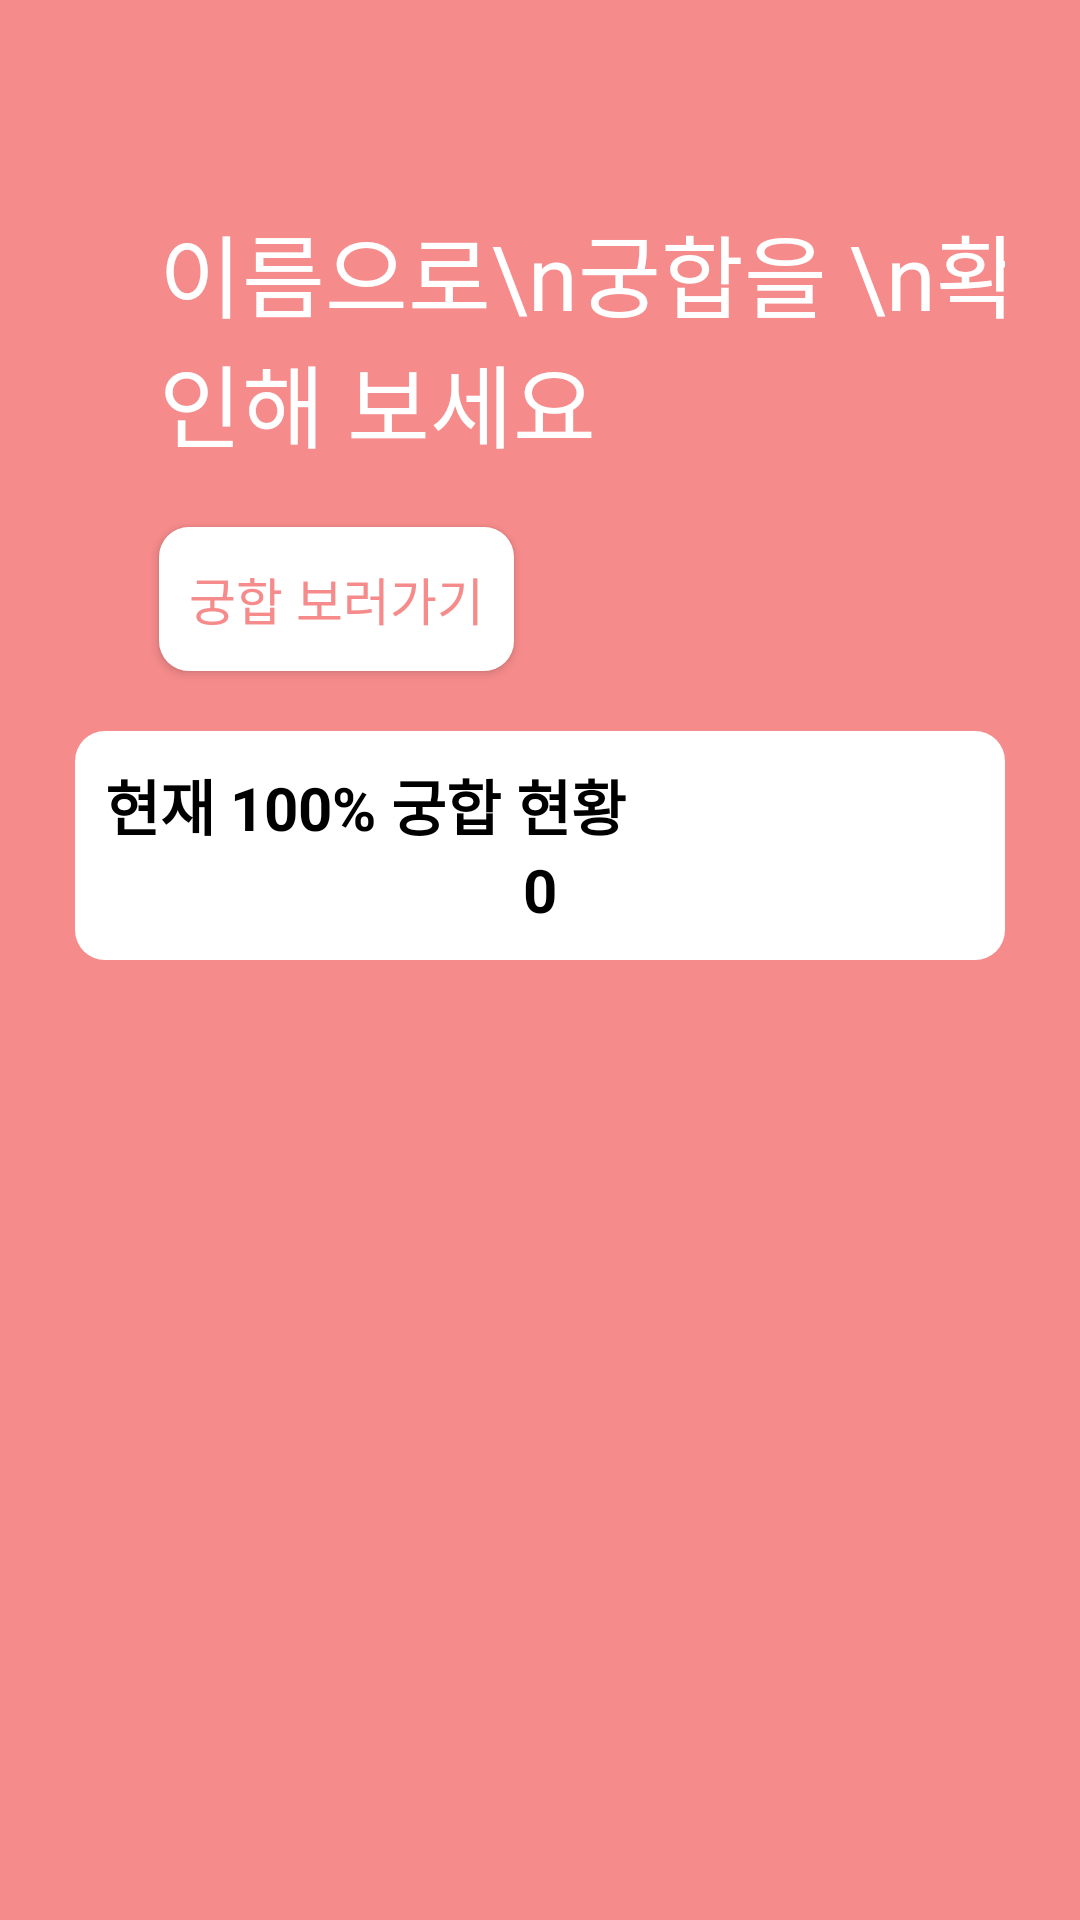

Produce the Android XML layout that renders to this screen, including the resource entries it uses.
<!-- AndroidManifest.xml: fallback theme Theme.MaterialComponents.DayNight.NoActionBar -->
<!-- res/layout/fragment_main.xml -->
<?xml version="1.0" encoding="utf-8"?>
<layout xmlns:android="http://schemas.android.com/apk/res/android"
    xmlns:app="http://schemas.android.com/apk/res-auto"
    xmlns:tools="http://schemas.android.com/tools">

    <data>
        <variable
            name="fragment"
            type="com.example.presentation.view.MainFragment" />
    </data>

    <androidx.constraintlayout.widget.ConstraintLayout
        android:layout_width="match_parent"
        android:layout_height="match_parent"
        android:background="@color/main_color"
        android:padding="25dp"
        tools:context=".view.MainFragment">


        <TextView
            android:id="@+id/textView"
            android:layout_width="wrap_content"
            android:layout_height="wrap_content"
            android:layout_marginStart="28dp"
            android:layout_marginTop="44dp"
            android:text="이름으로\n궁합을 \n확인해 보세요"
            android:textColor="@color/white"
            android:textSize="30sp"
            app:layout_constraintStart_toStartOf="parent"
            app:layout_constraintTop_toTopOf="parent" />

        <androidx.appcompat.widget.AppCompatButton
            android:id="@+id/appCompatButton2"
            android:layout_width="wrap_content"
            android:layout_height="wrap_content"
            android:layout_marginTop="20dp"
            android:background="@drawable/main_start_btn_frame"
            android:onClick="@{fragment::startBtnClick}"
            android:padding="10dp"
            android:text="궁합 보러가기"
            android:textColor="@color/main_color"
            android:textSize="17sp"
            app:layout_constraintStart_toStartOf="@+id/textView"
            app:layout_constraintTop_toBottomOf="@+id/textView" />

        <ImageView
            android:layout_width="147dp"
            android:layout_height="188dp"
            android:layout_marginStart="24dp"
            android:src="@drawable/ic_love"
            app:layout_constraintStart_toEndOf="@+id/textView"
            app:layout_constraintTop_toTopOf="@+id/textView" />

        <LinearLayout
            android:id="@+id/linearLayout"
            android:layout_width="match_parent"
            android:layout_height="wrap_content"
            android:layout_marginTop="20dp"
            android:background="@drawable/statistics_frame"
            android:orientation="vertical"
            android:padding="10dp"
            app:layout_constraintEnd_toEndOf="parent"
            app:layout_constraintStart_toStartOf="parent"
            app:layout_constraintTop_toBottomOf="@+id/appCompatButton2">

            <TextView
                android:layout_width="match_parent"
                android:layout_height="wrap_content"
                android:text="현재 100% 궁합 현황"
                android:textColor="@color/black"
                android:textSize="20sp"
                android:textStyle="bold" />

            <TextView
                android:id="@+id/statistics"
                android:layout_width="match_parent"
                android:layout_height="wrap_content"
                android:gravity="center"
                android:text="0"
                android:textColor="@color/black"
                android:textSize="20sp"
                android:textStyle="bold" />

        </LinearLayout>

        <androidx.recyclerview.widget.RecyclerView
            android:id="@+id/score_recycler_view"
            android:layout_width="match_parent"
            android:layout_height="0dp"
            android:layout_marginTop="20dp"
            app:layout_constraintBottom_toBottomOf="parent"
            app:layout_constraintEnd_toEndOf="parent"
            app:layout_constraintStart_toStartOf="parent"
            app:layout_constraintTop_toBottomOf="@+id/linearLayout" />


    </androidx.constraintlayout.widget.ConstraintLayout>
</layout>
<!-- resources referenced by this layout -->
<resources>
  <color name="black">#FF000000</color>
  <color name="main_color">#F68B8B</color>
  <color name="white">#FFFFFFFF</color>
  <!-- drawable ic_love: vector/xml drawable (drawable, 11488 chars, omitted) -->
  <!-- drawable main_start_btn_frame (drawable) -->
  <?xml version="1.0" encoding="utf-8"?>
  <shape xmlns:android="http://schemas.android.com/apk/res/android">
  <corners
      android:radius="10dp"
      />
      <solid
          android:color="@color/white"/>
  </shape>
  <!-- drawable statistics_frame (drawable) -->
  <?xml version="1.0" encoding="utf-8"?>
  <shape xmlns:android="http://schemas.android.com/apk/res/android">
  <corners
      android:radius="10dp"/>
      <solid
          android:color="@color/white"/>
  </shape>
</resources>
